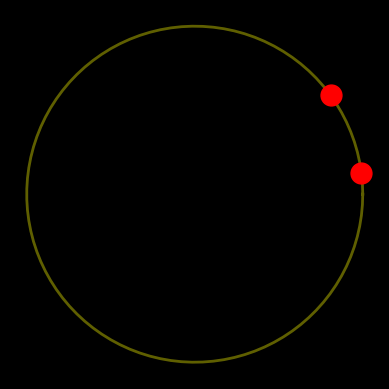

Recreate this plot in Python. (Note: this script raises an exception after producing the figure.)
import numpy as np
import matplotlib.pyplot as plt
from matplotlib.animation import FuncAnimation




# ani = FuncAnimation(fig, update, frames=np.linspace(0, 2*np.pi, 128),
                    # init_func=init, blit=True)
# plt.show()

class AttentionVisualizer:
    """
    TODO Visualizer for correlations/attention coeffiecients
    https://matplotlib.org/stable/tutorials/advanced/blitting.html
    """

    def __init__(self, config, initial_positions: np.array):
        self.fig, self.ax = plt.subplots()
        self.fig.patch.set_facecolor('black')
        self.ax.set_facecolor('black')
        self.ax.set_aspect('equal', 'box')
        self.ax.axis('off')

        # Generate circular RNA coordinates
        rna_length = 100  # You can set this to the length of your circular RNA
        theta = np.linspace(0, 2 * np.pi, rna_length)
        x = np.cos(theta)
        y = np.sin(theta)

        # Plot circular RNA
        self.ln_rna = self.ax.plot(x, y, 'y-', linewidth=2, alpha=0.5)

        # self.ln, = plt.plot(self.xdata, self.ydata, 'ro', animated=True)
        # self.ln, = plt.plot(self.xdata, self.ydata, 'ro', animated=True)
        # self.ln, = plt.plot(self.xdata, self.ydata, animated=True)
        
        self.ribo_lns = []
        for ribosome_idx in range(initial_positions.shape[0]):
            self.ribo_lns.append(self.ax.plot(
                np.cos(2 * np.pi * initial_positions[ribosome_idx] / rna_length),
                np.sin(2 * np.pi * initial_positions[ribosome_idx] / rna_length),
                'ro',
                markersize=15,
                animated=True
            ))

        
        self.bg = self.fig.canvas.copy_from_bbox(self.fig.bbox)
        for ln in self.ribo_lns: 
            self.ax.draw_artist(ln[0])
        self.fig.canvas.blit(self.fig.bbox)

        plt.show(block=False)
        plt.pause(0.1)
        # plt.show()
        
        # self.text = self.ax.annotate(f'Accuracy: -1',
        #     xycoords='figure points',
        #     xy=(0, 1), xytext=(10, -10),
        #     # textcoords='offset points', ha='left', va='top',
        #     animated=True)

        # self.ax.set_xlim(0, 2*np.pi)
        # self.ax.set_ylim(-1, 1)


    def update(self, pos: np.array):
        # Clear figure
        self.fig.canvas.restore_region(self.bg)
        # self.xdata = (frames)
        # self.ydata.append(np.sin(frame))
        # self.ln.set_data(self.xdata, frame)
        # self.ln.set_ydata(frame)
        # self.ax.draw_artist(self.ln)
        # self.fig.canvas.blit(self.fig.bbox)
        # self.fig.canvas.flush_events()

        self.text.set_text(f'Accuracy: {np.random.random()}')
        for idx, ln in enumerate(self.ribo_lns):
            angle = 2 * np.pi * pos[idx] / self.rna_length
            ribosome_x, ribosome_y = np.cos(angle), np.sin(angle)
            # ln.set_ydata(frame[:, idx])
            ln.set_data(ribosome_x, ribosome_y)
            self.ax.draw_artist(ln)

        self.fig.canvas.blit(self.fig.bbox)
        self.fig.canvas.flush_events()
        
        # DEBUG
        # plt.pause(1)

        

if __name__ == '__main__':
    initial_positions = np.array([10, 2])
    vis = AttentionVisualizer(None, initial_positions)
    time_step_positions = np.array([
        [12, 42],
        [14, 44],
        [16, 46],
        [18, 48]
    ])
    for t in range(time_step_positions.shape[0]):
        vis.update(time_step_positions[t])
        plt.pause(0.1)
        